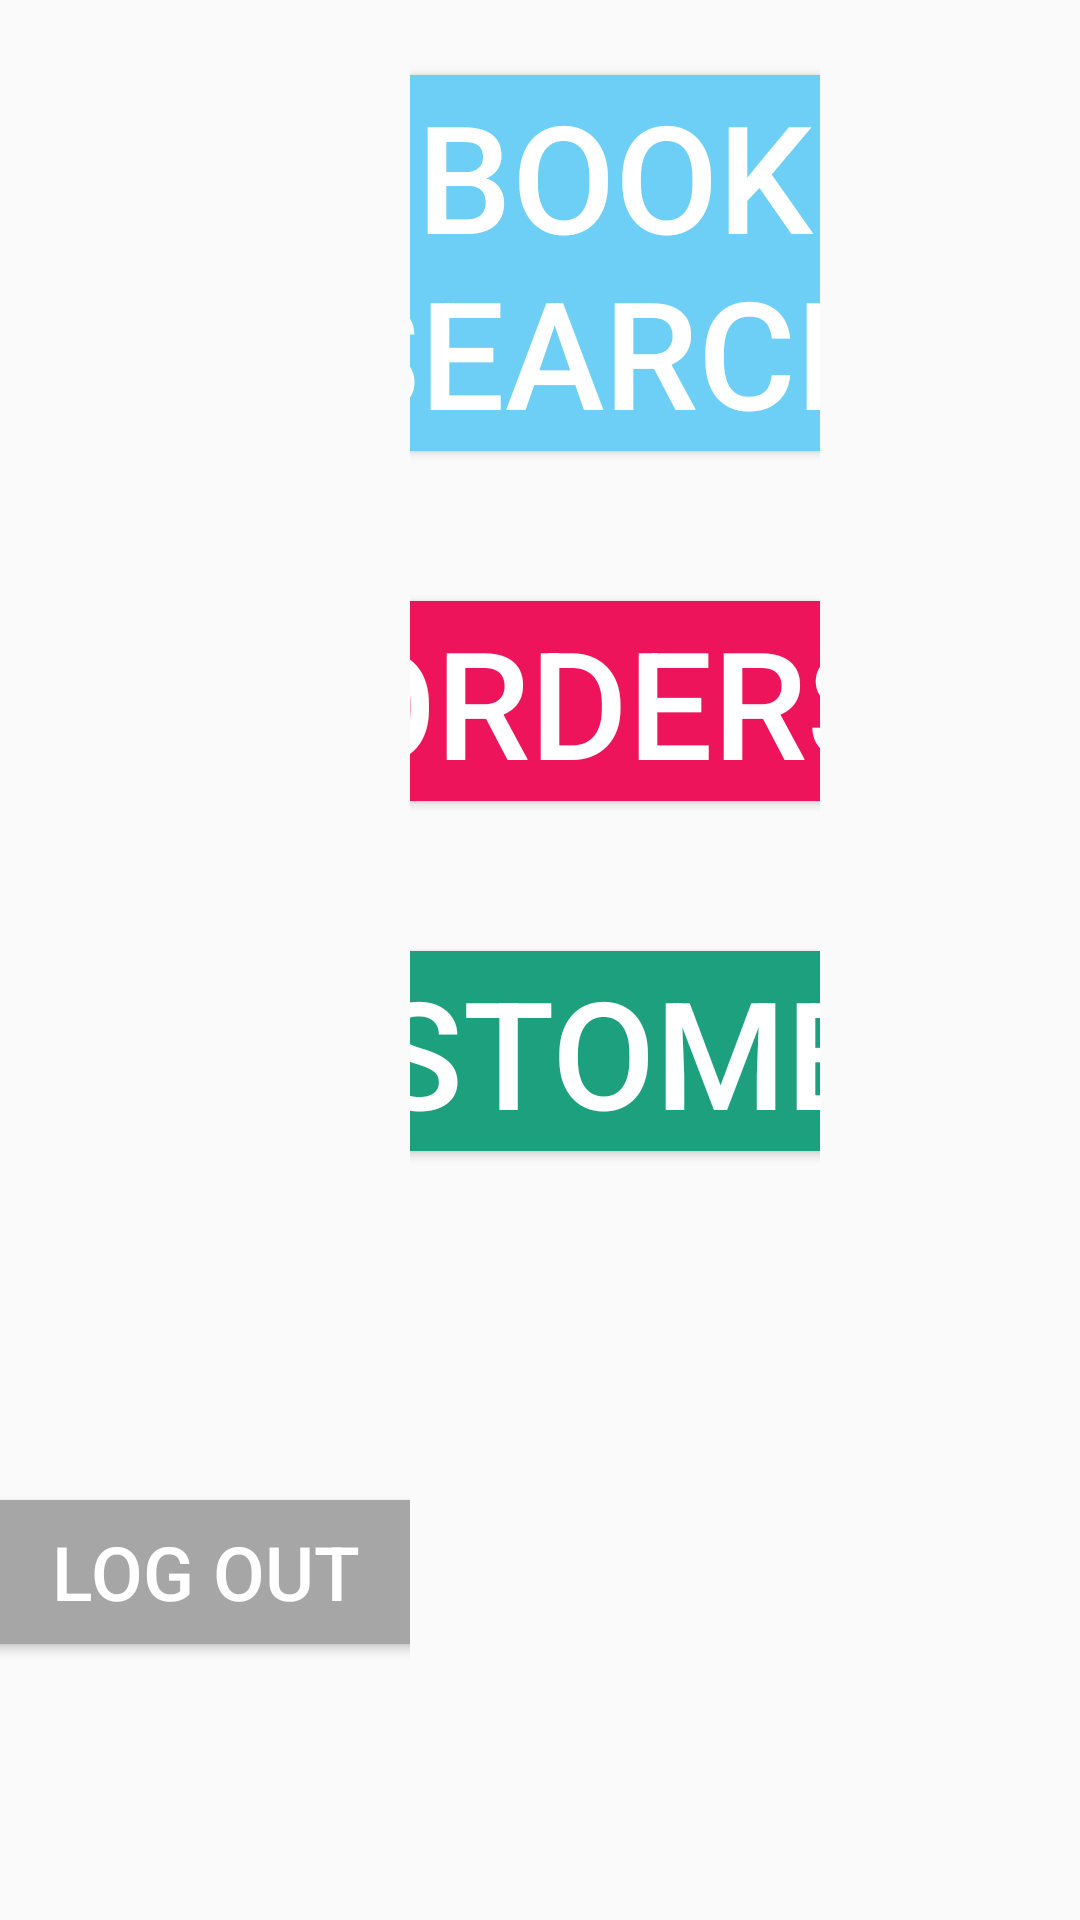

Here is an Android app screen rendered from its layout file. Give the layout XML and the strings, colors and styles it references.
<!-- AndroidManifest.xml: application theme AppTheme -->
<!-- res/layout/activity_home_screen.xml -->
<?xml version="1.0" encoding="utf-8"?>
<LinearLayout
    xmlns:android="http://schemas.android.com/apk/res/android"
    android:layout_width="match_parent"
    android:layout_height="match_parent"
    android:orientation="horizontal">

    <LinearLayout
        android:layout_width="wrap_content"
        android:layout_height="match_parent"
        android:layout_weight="1"
        android:orientation="vertical">

        <Button
            android:id="@+id/employeesButton"
            android:layout_width="350dp"
            android:layout_height="100dp"
            android:layout_gravity="center"
            android:layout_marginTop="150dp"
            android:onClick="handleButtons"
            android:visibility="invisible"
            android:background="@color/colorBlue"
            android:textColor="@color/colorWhite"
            android:textSize="50sp"
            android:text="@string/employees"/>

        <Button
            android:id="@+id/logoutButton"
            android:layout_width="150dp"
            android:layout_height="wrap_content"
            android:layout_marginTop="250dp"
            android:layout_gravity="center"
            android:onClick="handleButtons"
            android:background="@color/colorSilver"
            android:textColor="@color/colorWhite"
            android:text="@string/log_out"
            android:textSize="25sp"/>

    </LinearLayout>

    <LinearLayout
        android:layout_width="wrap_content"
        android:layout_height="match_parent"
        android:layout_weight="1"
        android:orientation="vertical">
2
        <Button
            android:id="@+id/bookSearchButton"
            android:layout_width="300dp"
            android:layout_height="wrap_content"
            android:layout_gravity="center"
            android:layout_marginTop="25dp"
            android:background="@color/colorBlue"
            android:textColor="@color/colorWhite"
            android:textSize="50sp"
            android:onClick="handleButtons"
            android:text="@string/book_search"/>

        <Button
            android:id="@+id/ordersButton"
            android:layout_width="300dp"
            android:layout_height="wrap_content"
            android:layout_gravity="center"
            android:layout_marginTop="50dp"
            android:background="@color/colorRed"
            android:textColor="@color/colorWhite"
            android:textSize="50sp"
            android:onClick="handleButtons"
            android:text="@string/orders"/>

        <Button
            android:id="@+id/customersButton"
            android:layout_width="350dp"
            android:layout_height="wrap_content"
            android:layout_gravity="center"
            android:background="@color/colorGreen"
            android:textColor="@color/colorWhite"
            android:layout_marginTop="50dp"
            android:textSize="50sp"
            android:onClick="handleButtons"
            android:text="@string/customers"/>

    </LinearLayout>

    <LinearLayout
        android:layout_width="wrap_content"
        android:layout_height="match_parent"
        android:layout_weight="1"
        android:orientation="vertical">

        <Button
            android:id="@+id/addBooksButton"
            android:layout_width="300dp"
            android:layout_height="100dp"
            android:layout_gravity="center"
            android:layout_marginTop="150dp"
            android:visibility="invisible"
            android:background="@color/colorBlue"
            android:textColor="@color/colorWhite"
            android:textSize="50sp"
            android:onClick="handleButtons"
            android:text="@string/add_book"/>

    </LinearLayout>

</LinearLayout>
<!-- resources referenced by this layout -->
<resources>
  <color name="colorBlue">#6DCFF6</color>
  <color name="colorGreen">#1ca07e</color>
  <color name="colorRed">#ed145b</color>
  <color name="colorSilver">#a6a6a6</color>
  <color name="colorWhite">#FFFFFF</color>
  <string name="add_book">Add Book</string>
  <string name="book_search">Book Search</string>
  <string name="customers">Customers</string>
  <string name="employees">Employees</string>
  <string name="log_out">Log Out</string>
  <string name="orders">Orders</string>
  <style name="AppTheme" parent="Theme.AppCompat.Light.NoActionBar">
  
          
          <item name="colorPrimary">@color/colorPrimary</item>
          <item name="colorPrimaryDark">@color/colorPrimaryDark</item>
          <item name="colorAccent">@color/colorFuschia</item>
      </style>
  <color name="colorPrimary">#008577</color>
  <color name="colorPrimaryDark">#00574B</color>
  <color name="colorFuschia">#D81B60</color>
</resources>
